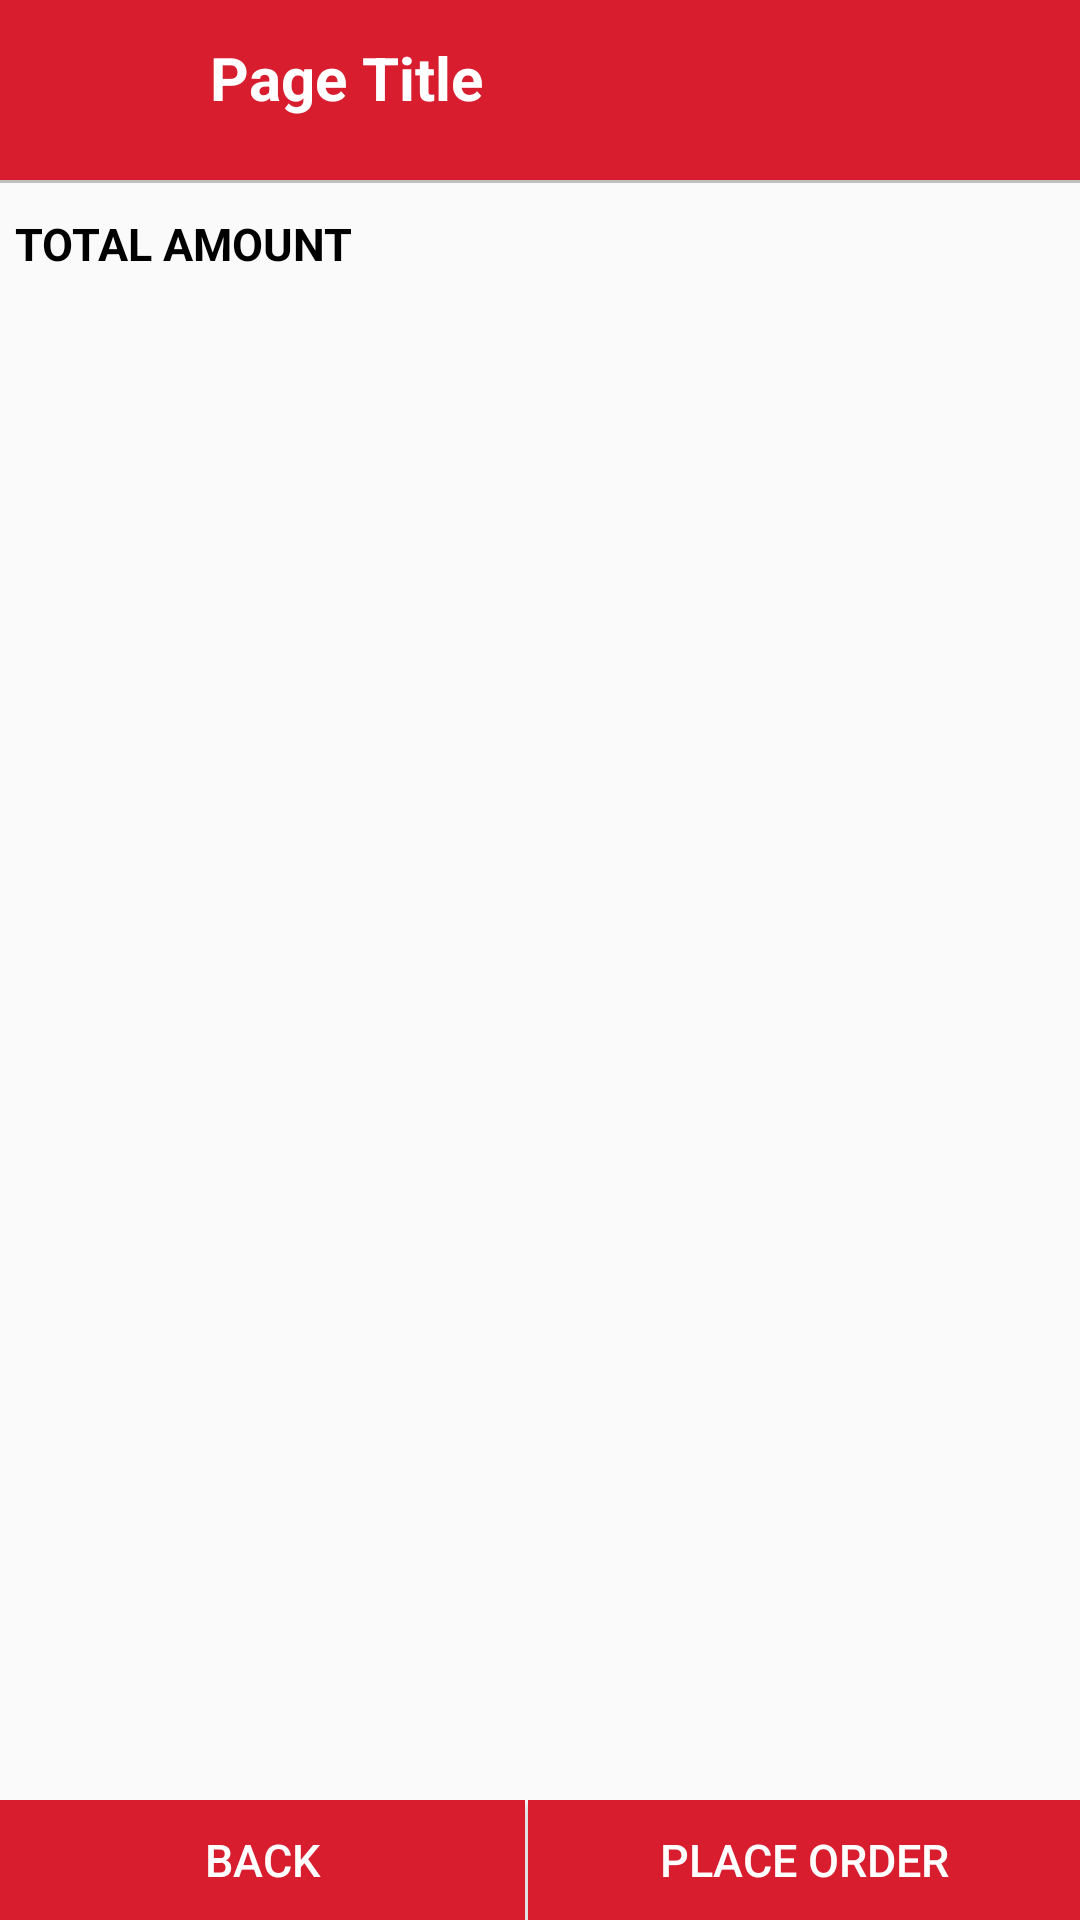

Here is an Android app screen rendered from its layout file. Give the layout XML and the strings, colors and styles it references.
<!-- AndroidManifest.xml: application theme AppTheme.NoActionBar.NoActionBar -->
<!-- res/layout/activity_menu_order_placing.xml -->
<?xml version="1.0" encoding="utf-8"?>
<RelativeLayout xmlns:android="http://schemas.android.com/apk/res/android"
    xmlns:app="http://schemas.android.com/apk/res-auto"
    xmlns:tools="http://schemas.android.com/tools"
    android:layout_width="match_parent"
    android:layout_height="match_parent"
    tools:context=".MenuOrderPlacing">
    <include android:id="@+id/header"
        layout="@layout/page_header"/>
    <ListView
        android:id="@+id/lstmenu1"
        android:layout_width="match_parent"
        android:layout_height="wrap_content"
        android:layout_below="@+id/header"
        android:layout_alignParentLeft="true"
        ></ListView>
    <TextView
        android:id="@+id/finalline"
        android:layout_width="match_parent"
        android:layout_below="@id/lstmenu1"
        android:layout_height="1dp"
        android:background="#C0C0C0"
        ></TextView>
    <TextView
        android:layout_width="wrap_content"
        android:layout_height="60dp"
        android:layout_below="@id/finalline"
        android:textColor="#000000"
        android:text="TOTAL AMOUNT"
        android:gravity="center_horizontal|left"
        android:layout_alignParentLeft="true"
        android:paddingTop="10dp"
        android:paddingLeft="5dp"
        android:textStyle="bold"
        android:textSize="15dp"></TextView>

    <TextView
        android:id="@+id/secondTotal"
        android:layout_width="wrap_content"
        android:layout_height="60dp"
        android:layout_below="@id/finalline"
        android:textColor="#000000"
        android:gravity="center_horizontal|right"
        android:layout_alignParentRight="true"
        android:paddingTop="10dp"
        android:paddingRight="5dp"
        android:textStyle="bold"
        android:textSize="15dp"></TextView>

    <LinearLayout
        android:layout_width="match_parent"
        android:layout_height="40dp"
        android:layout_alignParentBottom="true"
        android:orientation="horizontal">
        <Button
            android:id="@+id/btnBack"
            android:layout_width="wrap_content"
            android:layout_below="@id/secondTotal"
            android:layout_gravity="center_vertical|center_horizontal"
            android:layout_height="40dp"
            android:background="@color/colorblue"
            android:textColor="#ffffff"
            android:text="Back"
            android:textSize="15dp"
            android:layout_weight="1"
            ></Button>
        <TextView
            android:layout_width="1dp"
            android:layout_height="40dp"
            android:background="#ffffff"
            android:textStyle="bold"
            ></TextView>
        <Button
            android:id="@+id/btnPlaceOrder"
            android:layout_width="wrap_content"
            android:layout_below="@id/secondTotal"
            android:layout_gravity="center_vertical|center_horizontal"
            android:layout_height="40dp"
            android:background="@color/colorblue"
            android:textColor="#ffffff"
            android:text="Place Order"
            android:textSize="15dp"
            android:layout_weight="1"
            ></Button>
    </LinearLayout>
</RelativeLayout>
<!-- res/layout/page_header.xml (included above) -->
<?xml version="1.0" encoding="utf-8"?>
<RelativeLayout xmlns:android="http://schemas.android.com/apk/res/android"
    android:id="@+id/header"
    android:layout_width="match_parent"
    android:layout_height="60dp"
    android:layout_alignParentTop="true"
    android:background="@color/colorblue"
    android:gravity="center">
    <TableLayout
        android:id="@+id/tblpageheader"
        android:layout_width="match_parent"
        android:layout_height="wrap_content">

        <TableRow
            android:layout_width="match_parent"
            android:layout_height="60dp">
            <Button
                android:layout_column="0"
                android:layout_width="30dp"
                android:layout_height="30dp"
                android:layout_marginTop="5dp"
                android:layout_marginLeft="20dp"
                android:layout_marginRight="20dp"
                android:id="@+id/button_back"
                android:background="@drawable/icon_backarrow"/>
            <TextView
                android:layout_column="1"
                android:id="@+id/pageTitle"
                android:layout_marginTop="5dp"
                android:layout_width="wrap_content"
                android:layout_height="40sp"
                android:text="Page Title"
                android:textStyle="bold"
                android:textColor="#FFFF"
                android:layout_weight="1"
                android:textSize="20sp"/>
            <Button
                android:layout_column="2"
                android:layout_marginTop="5dp"
                android:layout_marginRight="20dp"
                android:layout_width="20dp"
                android:layout_height="25dp"
                android:id="@+id/button_refresh"
                android:background="@drawable/icon_refresh"/>
        </TableRow>
    </TableLayout>

</RelativeLayout>
<!-- resources referenced by this layout -->
<resources>
  <color name="colorblue">#D81D2E</color>
  <style name="AppTheme.NoActionBar.NoActionBar">
          <item name="windowActionBar">false</item>
          <item name="windowNoTitle">true</item>
      </style>
</resources>
